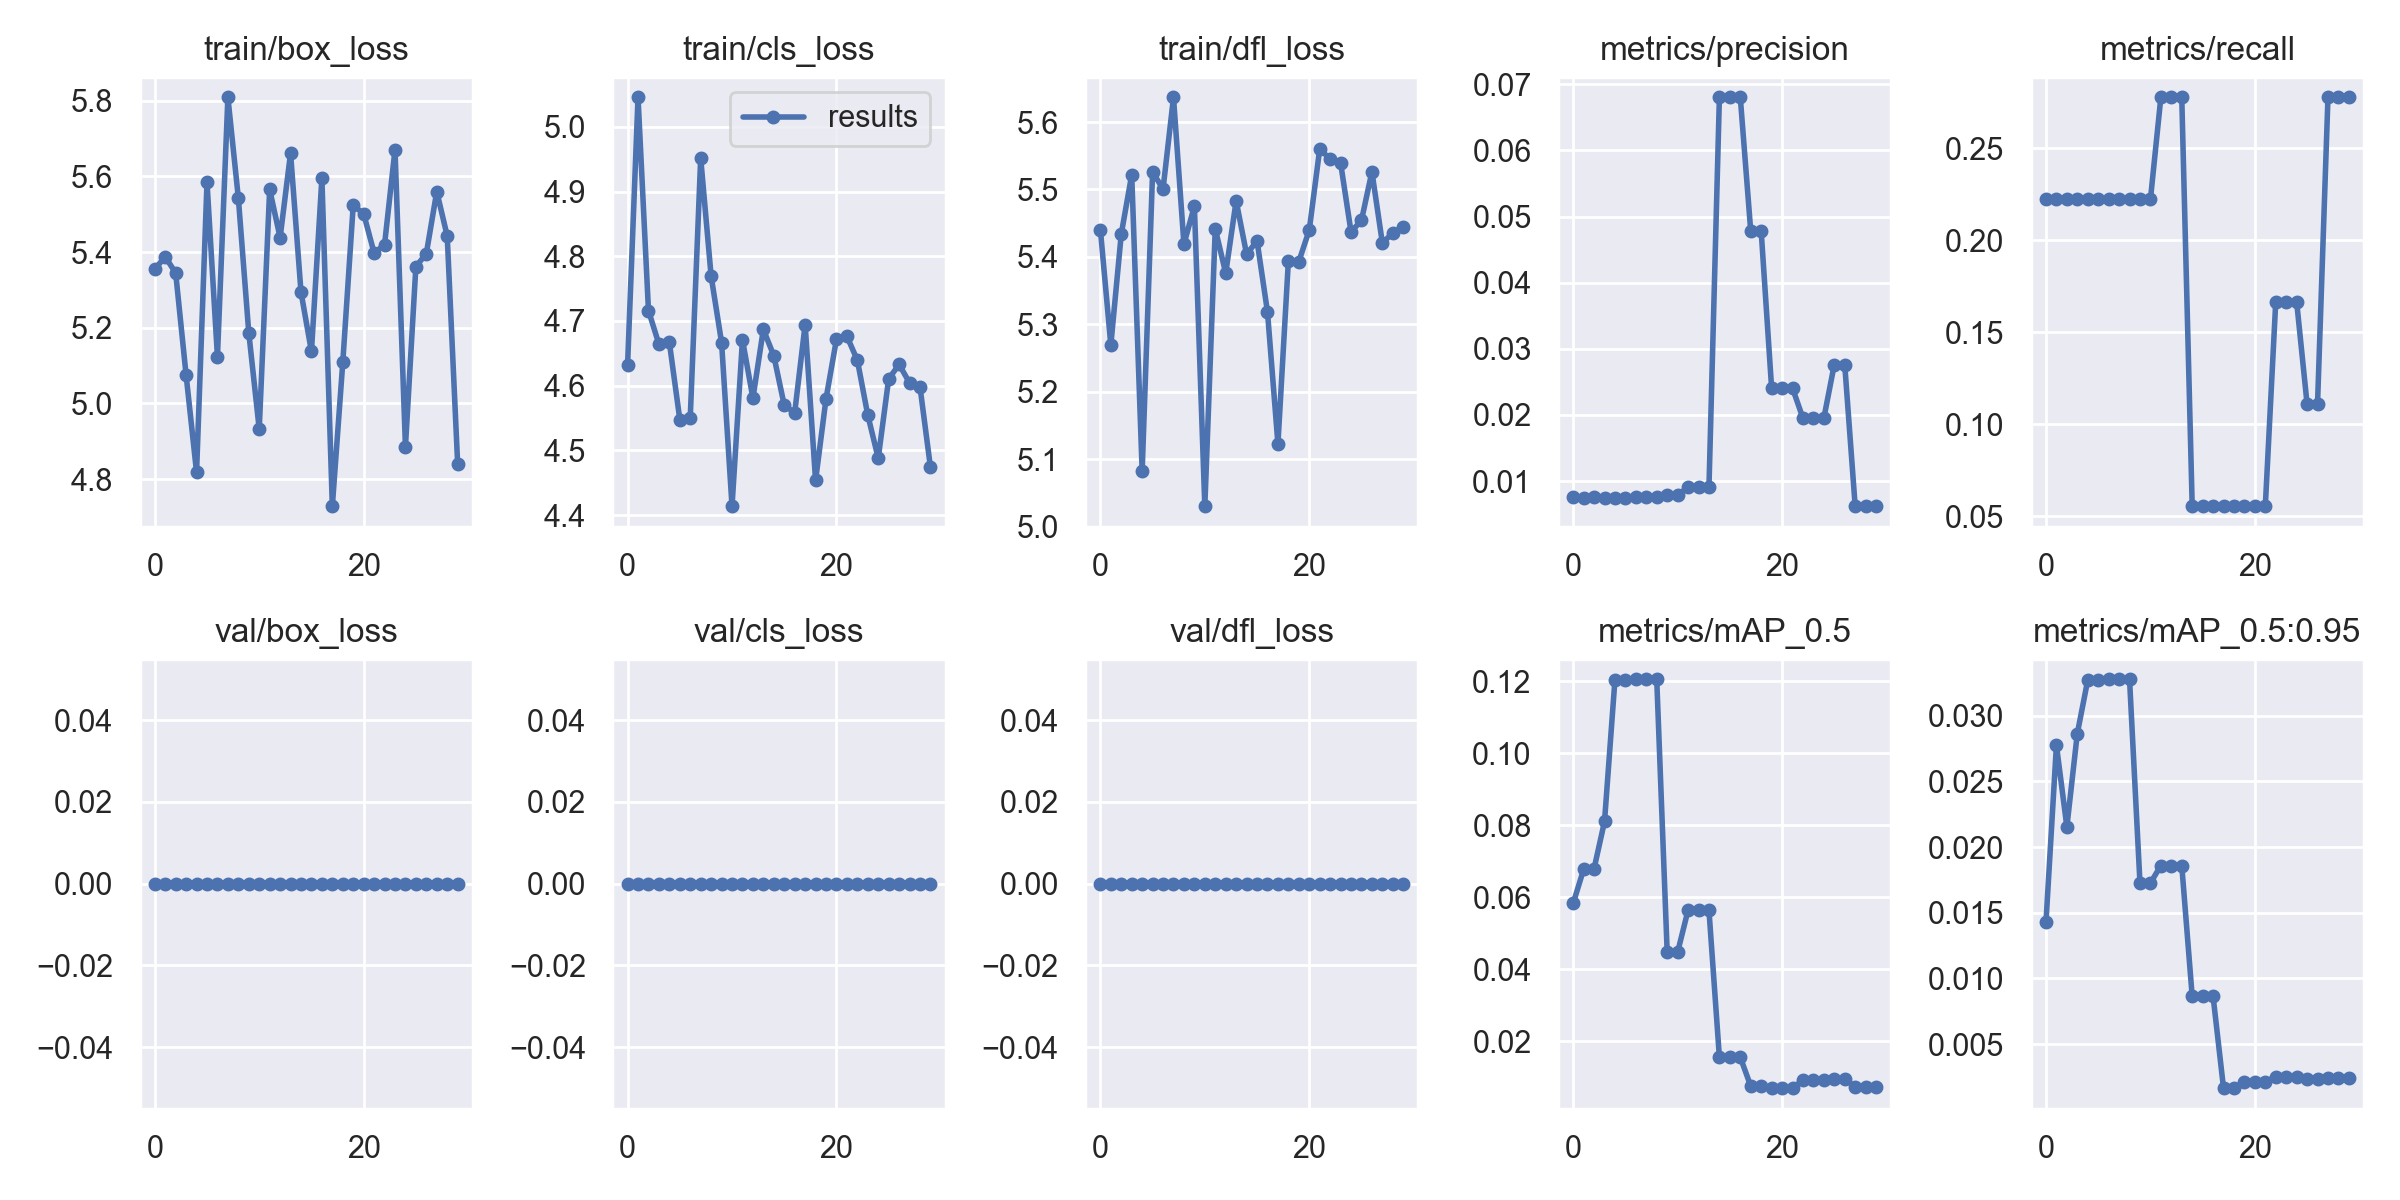

The file beside this chart, header and first rows:
epoch, train/box_loss, train/cls_loss, train/dfl_loss, metrics/precision, metrics/recall, metrics/mAP_0.5, metrics/mAP_0.5:0.95, val/box_loss, val/cls_loss, val/dfl_loss, x/lr0, x/lr1, x/lr2
0, 5.355, 4.632, 5.44, 0.007561, 0.2222, 0.05827, 0.01429, 0, 0, 0, 0.0901, 0.0011, 0.0011
1, 5.388, 5.046, 5.269, 0.007505, 0.2222, 0.06773, 0.02774, 0, 0, 0, 0.07922, 0.002224, 0.002224
2, 5.345, 4.716, 5.434, 0.007533, 0.2222, 0.06791, 0.02153, 0, 0, 0, 0.06827, 0.003269, 0.003269
3, 5.075, 4.664, 5.522, 0.007491, 0.2222, 0.08103, 0.02864, 0, 0, 0, 0.05724, 0.004235, 0.004235
4, 4.818, 4.667, 5.082, 0.007463, 0.2222, 0.1205, 0.03271, 0, 0, 0, 0.04612, 0.005121, 0.005121
5, 5.585, 4.548, 5.526, 0.007463, 0.2222, 0.1205, 0.03271, 0, 0, 0, 0.03493, 0.005928, 0.005928
6, 5.124, 4.551, 5.501, 0.007648, 0.2222, 0.1206, 0.03277, 0, 0, 0, 0.02366, 0.006657, 0.006657
7, 5.809, 4.952, 5.637, 0.007648, 0.2222, 0.1206, 0.03277, 0, 0, 0, 0.01231, 0.007306, 0.007306
8, 5.543, 4.769, 5.419, 0.007648, 0.2222, 0.1206, 0.03277, 0, 0, 0, 0.00736, 0.00736, 0.00736
9, 5.187, 4.667, 5.475, 0.007905, 0.2222, 0.04469, 0.01725, 0, 0, 0, 0.00736, 0.00736, 0.00736
10, 4.932, 4.414, 5.03, 0.007905, 0.2222, 0.04469, 0.01725, 0, 0, 0, 0.00703, 0.00703, 0.00703
11, 5.566, 4.671, 5.442, 0.009025, 0.2778, 0.05638, 0.01859, 0, 0, 0, 0.0067, 0.0067, 0.0067
12, 5.438, 4.581, 5.376, 0.009025, 0.2778, 0.05638, 0.01859, 0, 0, 0, 0.00637, 0.00637, 0.00637
13, 5.662, 4.687, 5.483, 0.009025, 0.2778, 0.05638, 0.01859, 0, 0, 0, 0.00604, 0.00604, 0.00604
14, 5.294, 4.646, 5.404, 0.06804, 0.05556, 0.0155, 0.008634, 0, 0, 0, 0.00571, 0.00571, 0.00571
15, 5.137, 4.57, 5.424, 0.06804, 0.05556, 0.0155, 0.008634, 0, 0, 0, 0.00538, 0.00538, 0.00538
16, 5.595, 4.558, 5.318, 0.06804, 0.05556, 0.0155, 0.008634, 0, 0, 0, 0.00505, 0.00505, 0.00505
17, 4.728, 4.694, 5.122, 0.0478, 0.05556, 0.007475, 0.001651, 0, 0, 0, 0.00472, 0.00472, 0.00472
18, 5.108, 4.453, 5.394, 0.0478, 0.05556, 0.007475, 0.001651, 0, 0, 0, 0.00439, 0.00439, 0.00439
19, 5.524, 4.58, 5.393, 0.02405, 0.05556, 0.006897, 0.002153, 0, 0, 0, 0.00406, 0.00406, 0.00406
20, 5.502, 4.672, 5.44, 0.02405, 0.05556, 0.006897, 0.002153, 0, 0, 0, 0.00373, 0.00373, 0.00373
21, 5.398, 4.676, 5.56, 0.02405, 0.05556, 0.006897, 0.002153, 0, 0, 0, 0.0034, 0.0034, 0.0034
22, 5.42, 4.639, 5.545, 0.0195, 0.1667, 0.009147, 0.002508, 0, 0, 0, 0.00307, 0.00307, 0.00307
23, 5.671, 4.554, 5.539, 0.0195, 0.1667, 0.009147, 0.002508, 0, 0, 0, 0.00274, 0.00274, 0.00274
24, 4.886, 4.488, 5.437, 0.0195, 0.1667, 0.009147, 0.002508, 0, 0, 0, 0.00241, 0.00241, 0.00241
25, 5.362, 4.611, 5.454, 0.02761, 0.1111, 0.009338, 0.002383, 0, 0, 0, 0.00208, 0.00208, 0.00208
26, 5.396, 4.633, 5.526, 0.02761, 0.1111, 0.009338, 0.002383, 0, 0, 0, 0.00175, 0.00175, 0.00175
27, 5.56, 4.604, 5.42, 0.006196, 0.2778, 0.007335, 0.002389, 0, 0, 0, 0.00142, 0.00142, 0.00142
28, 5.442, 4.598, 5.436, 0.006196, 0.2778, 0.007335, 0.002389, 0, 0, 0, 0.00109, 0.00109, 0.00109
29, 4.84, 4.474, 5.444, 0.006196, 0.2778, 0.007335, 0.002389, 0, 0, 0, 0.00076, 0.00076, 0.00076
